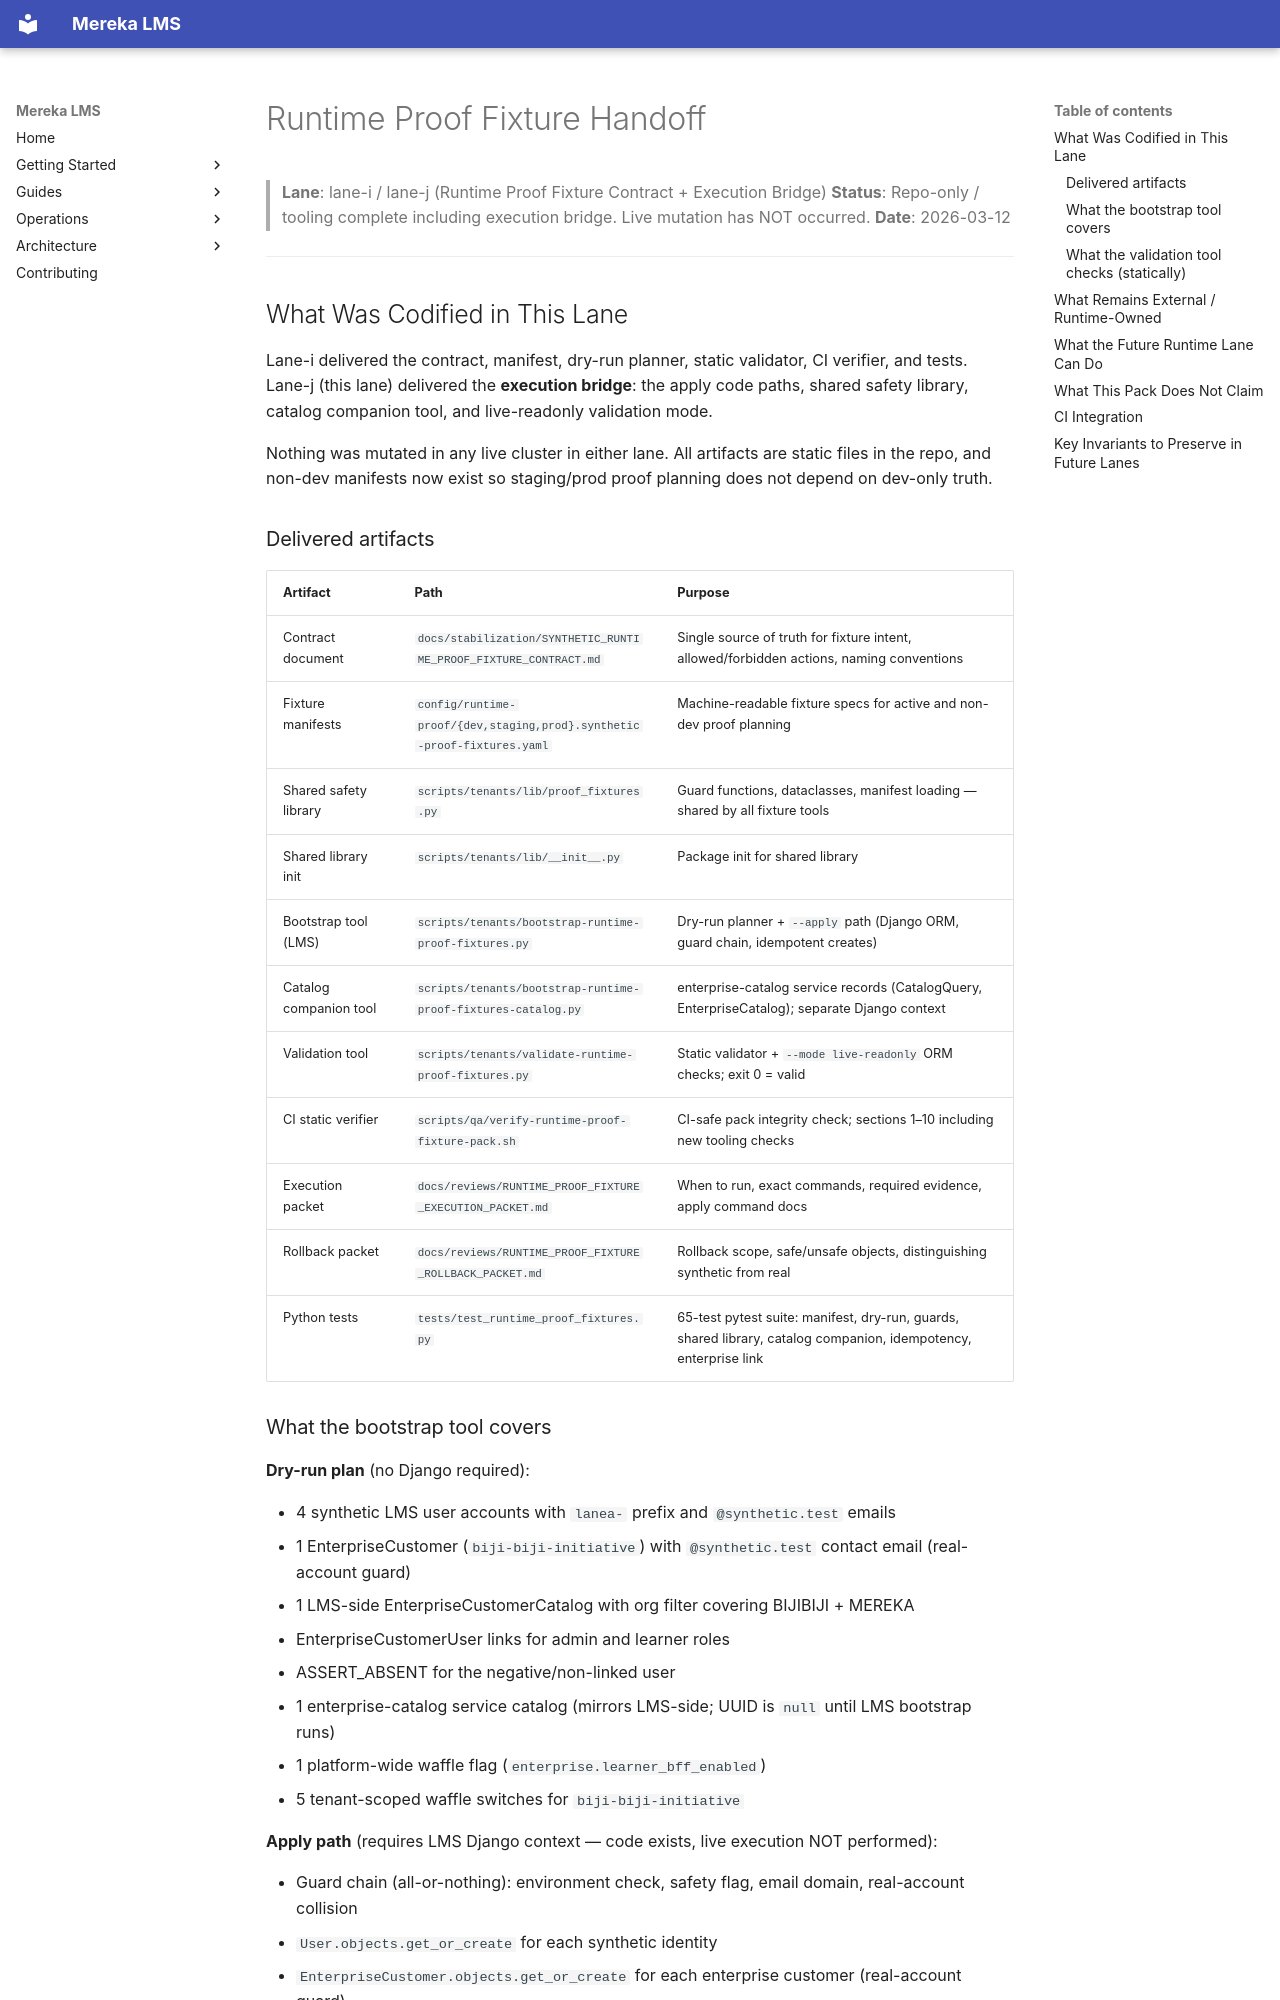

repository: lifeofgurpreet/mereka-lms-prototype · page: reviews/RUNTIME_PROOF_FIXTURE_HANDOFF/index.html · generator: mkdocs

# Runtime Proof Fixture Handoff

> **Lane**: lane-i / lane-j (Runtime Proof Fixture Contract + Execution Bridge)
> **Status**: Repo-only / tooling complete including execution bridge. Live mutation has NOT occurred.
> **Date**: 2026-03-12

---

## What Was Codified in This Lane

Lane-i delivered the contract, manifest, dry-run planner, static validator, CI verifier,
and tests. Lane-j (this lane) delivered the **execution bridge**: the apply code paths,
shared safety library, catalog companion tool, and live-readonly validation mode.

Nothing was mutated in any live cluster in either lane. All artifacts are static files in the repo, and non-dev manifests now exist so staging/prod proof planning does not depend on dev-only truth.

### Delivered artifacts

| Artifact | Path | Purpose |
|----------|------|---------|
| Contract document | `docs/stabilization/SYNTHETIC_RUNTIME_PROOF_FIXTURE_CONTRACT.md` | Single source of truth for fixture intent, allowed/forbidden actions, naming conventions |
| Fixture manifests | `config/runtime-proof/{dev,staging,prod}.synthetic-proof-fixtures.yaml` | Machine-readable fixture specs for active and non-dev proof planning |
| Shared safety library | `scripts/tenants/lib/proof_fixtures.py` | Guard functions, dataclasses, manifest loading — shared by all fixture tools |
| Shared library init | `scripts/tenants/lib/__init__.py` | Package init for shared library |
| Bootstrap tool (LMS) | `scripts/tenants/bootstrap-runtime-proof-fixtures.py` | Dry-run planner + `--apply` path (Django ORM, guard chain, idempotent creates) |
| Catalog companion tool | `scripts/tenants/bootstrap-runtime-proof-fixtures-catalog.py` | enterprise-catalog service records (CatalogQuery, EnterpriseCatalog); separate Django context |
| Validation tool | `scripts/tenants/validate-runtime-proof-fixtures.py` | Static validator + `--mode live-readonly` ORM checks; exit 0 = valid |
| CI static verifier | `scripts/qa/verify-runtime-proof-fixture-pack.sh` | CI-safe pack integrity check; sections 1–10 including new tooling checks |
| Execution packet | `docs/reviews/RUNTIME_PROOF_FIXTURE_EXECUTION_PACKET.md` | When to run, exact commands, required evidence, apply command docs |
| Rollback packet | `docs/reviews/RUNTIME_PROOF_FIXTURE_ROLLBACK_PACKET.md` | Rollback scope, safe/unsafe objects, distinguishing synthetic from real |
| Python tests | `tests/test_runtime_proof_fixtures.py` | 65-test pytest suite: manifest, dry-run, guards, shared library, catalog companion, idempotency, enterprise link |
